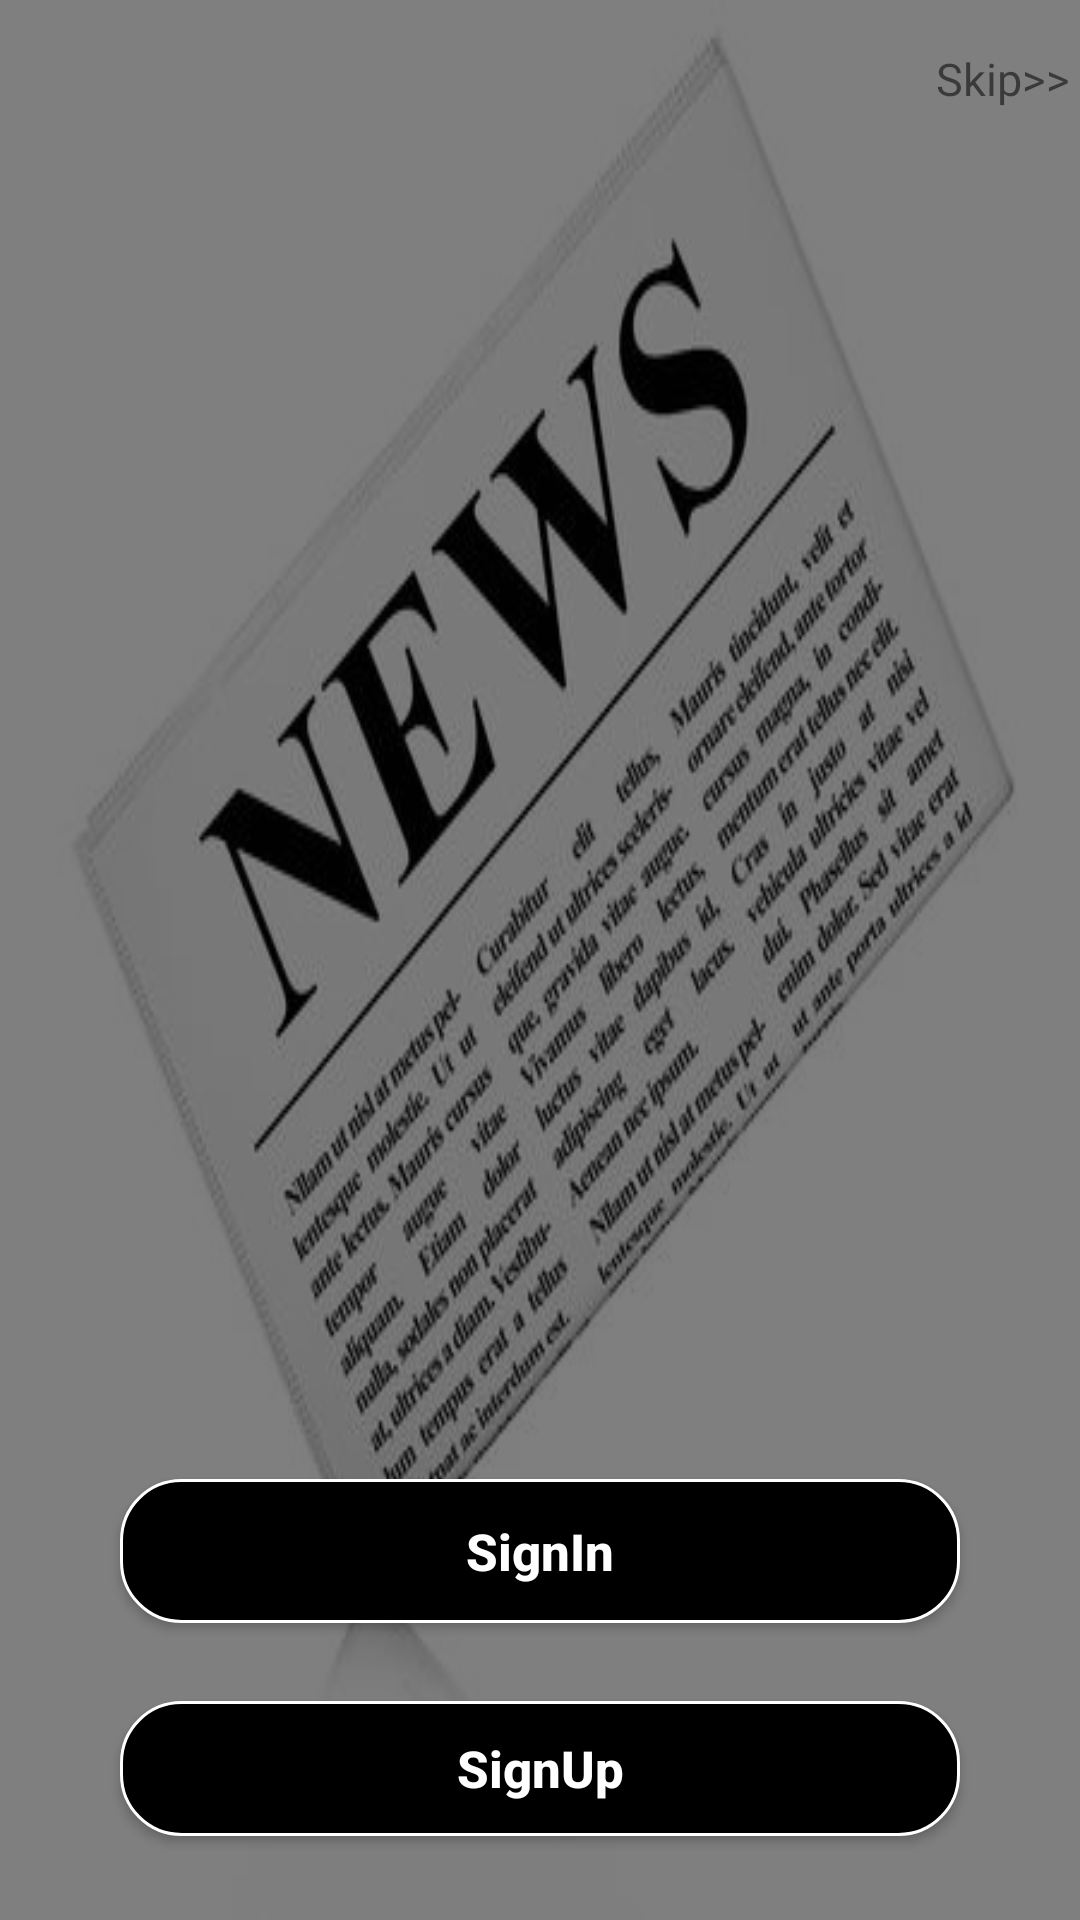

Android layout source for this screen:
<!-- AndroidManifest.xml: application theme AppTheme -->
<!-- res/layout/activity_home.xml -->
<?xml version="1.0" encoding="utf-8"?>
<androidx.constraintlayout.widget.ConstraintLayout xmlns:android="http://schemas.android.com/apk/res/android"
    xmlns:app="http://schemas.android.com/apk/res-auto"
    xmlns:tools="http://schemas.android.com/tools"
    android:layout_width="match_parent"
    android:layout_height="match_parent"
    tools:context=".startingActivity.home"
    android:background="@drawable/homebk">

    <ImageView
        android:id="@+id/imageView"
        android:layout_width="match_parent"
        android:layout_height="match_parent"
        app:layout_constraintBottom_toBottomOf="parent"
        app:layout_constraintEnd_toEndOf="parent"
        app:layout_constraintStart_toStartOf="parent"
        app:layout_constraintTop_toTopOf="parent"
        app:srcCompat="@android:drawable/screen_background_dark_transparent"
        android:contentDescription="@string/todo" />

    <androidx.constraintlayout.widget.ConstraintLayout
        android:layout_width="match_parent"
        android:layout_height="match_parent"
        app:layout_constraintBottom_toBottomOf="parent"
        app:layout_constraintEnd_toEndOf="parent"
        app:layout_constraintStart_toStartOf="parent"
        app:layout_constraintTop_toTopOf="parent">

        <TextView
            android:id="@+id/skip"
            android:layout_width="58dp"
            android:layout_height="27dp"
            android:layout_marginStart="338dp"
            android:layout_marginTop="16dp"
            android:layout_marginEnd="16dp"
            android:fontFamily="@font/actor"
            android:text="@string/skip"
            android:textColor="@color/common_google_signin_btn_text_dark_default"
            android:textSize="15sp"
            app:layout_constraintEnd_toEndOf="parent"
            app:layout_constraintStart_toStartOf="parent"
            app:layout_constraintTop_toTopOf="parent" />




        <Button
            android:id="@+id/signup"
            android:layout_width="match_parent"
            android:layout_height="45dp"
            android:layout_marginStart="40dp"
            android:layout_marginEnd="40dp"
            android:layout_marginBottom="28dp"
            android:background="@drawable/button_round"
            android:text="@string/signup"
            android:textAllCaps="false"
            android:textColor="#ffff"
            android:textSize="17sp"
            android:textStyle="bold"
            app:layout_constraintBottom_toBottomOf="parent"
            app:layout_constraintEnd_toEndOf="parent"
            app:layout_constraintHorizontal_bias="0.0"
            app:layout_constraintStart_toStartOf="parent" />

        <Button
            android:id="@+id/signin"
            android:layout_width="match_parent"
            android:layout_height="wrap_content"
            android:layout_marginStart="40dp"
            android:layout_marginEnd="40dp"
            android:layout_marginBottom="26dp"
            android:background="@drawable/button_round"
            android:text="@string/signin"
            android:textAllCaps="false"
            android:textColor="#ffff"
            android:textSize="17sp"
            android:textStyle="bold"
            app:layout_constraintBottom_toTopOf="@+id/signup"
            app:layout_constraintEnd_toEndOf="parent"
            app:layout_constraintStart_toStartOf="parent" />

    </androidx.constraintlayout.widget.ConstraintLayout>

</androidx.constraintlayout.widget.ConstraintLayout>
<!-- resources referenced by this layout -->
<resources>
  <!-- drawable button_round (drawable) -->
  <?xml version="1.0" encoding="utf-8"?>
  <shape xmlns:android="http://schemas.android.com/apk/res/android"
  
      android:shape="rectangle">
  
      <solid android:color="#000000"/>
  
      <stroke android:width="1dp" android:color="#FFFFFF"/>
  
      <corners android:radius="20dp" />
  
  </shape>
  <!-- drawable homebk: jpg bitmap (drawable, 22365 bytes) -->
  <string name="signin">SignIn</string>
  <string name="signup">SignUp</string>
  <string name="skip">Skip&gt;&gt;</string>
  <string name="todo">TODO</string>
  <style name="AppTheme" parent="Theme.AppCompat.Light.DarkActionBar">
          
          <item name="colorPrimary">#000000</item>
          <item name="colorPrimaryDark">@color/colorPrimaryDark</item>
          <item name="colorAccent">@color/colorAccent</item>
      </style>
  <color name="colorPrimaryDark">#000000</color>
  <color name="colorAccent">#1e344b</color>
</resources>
